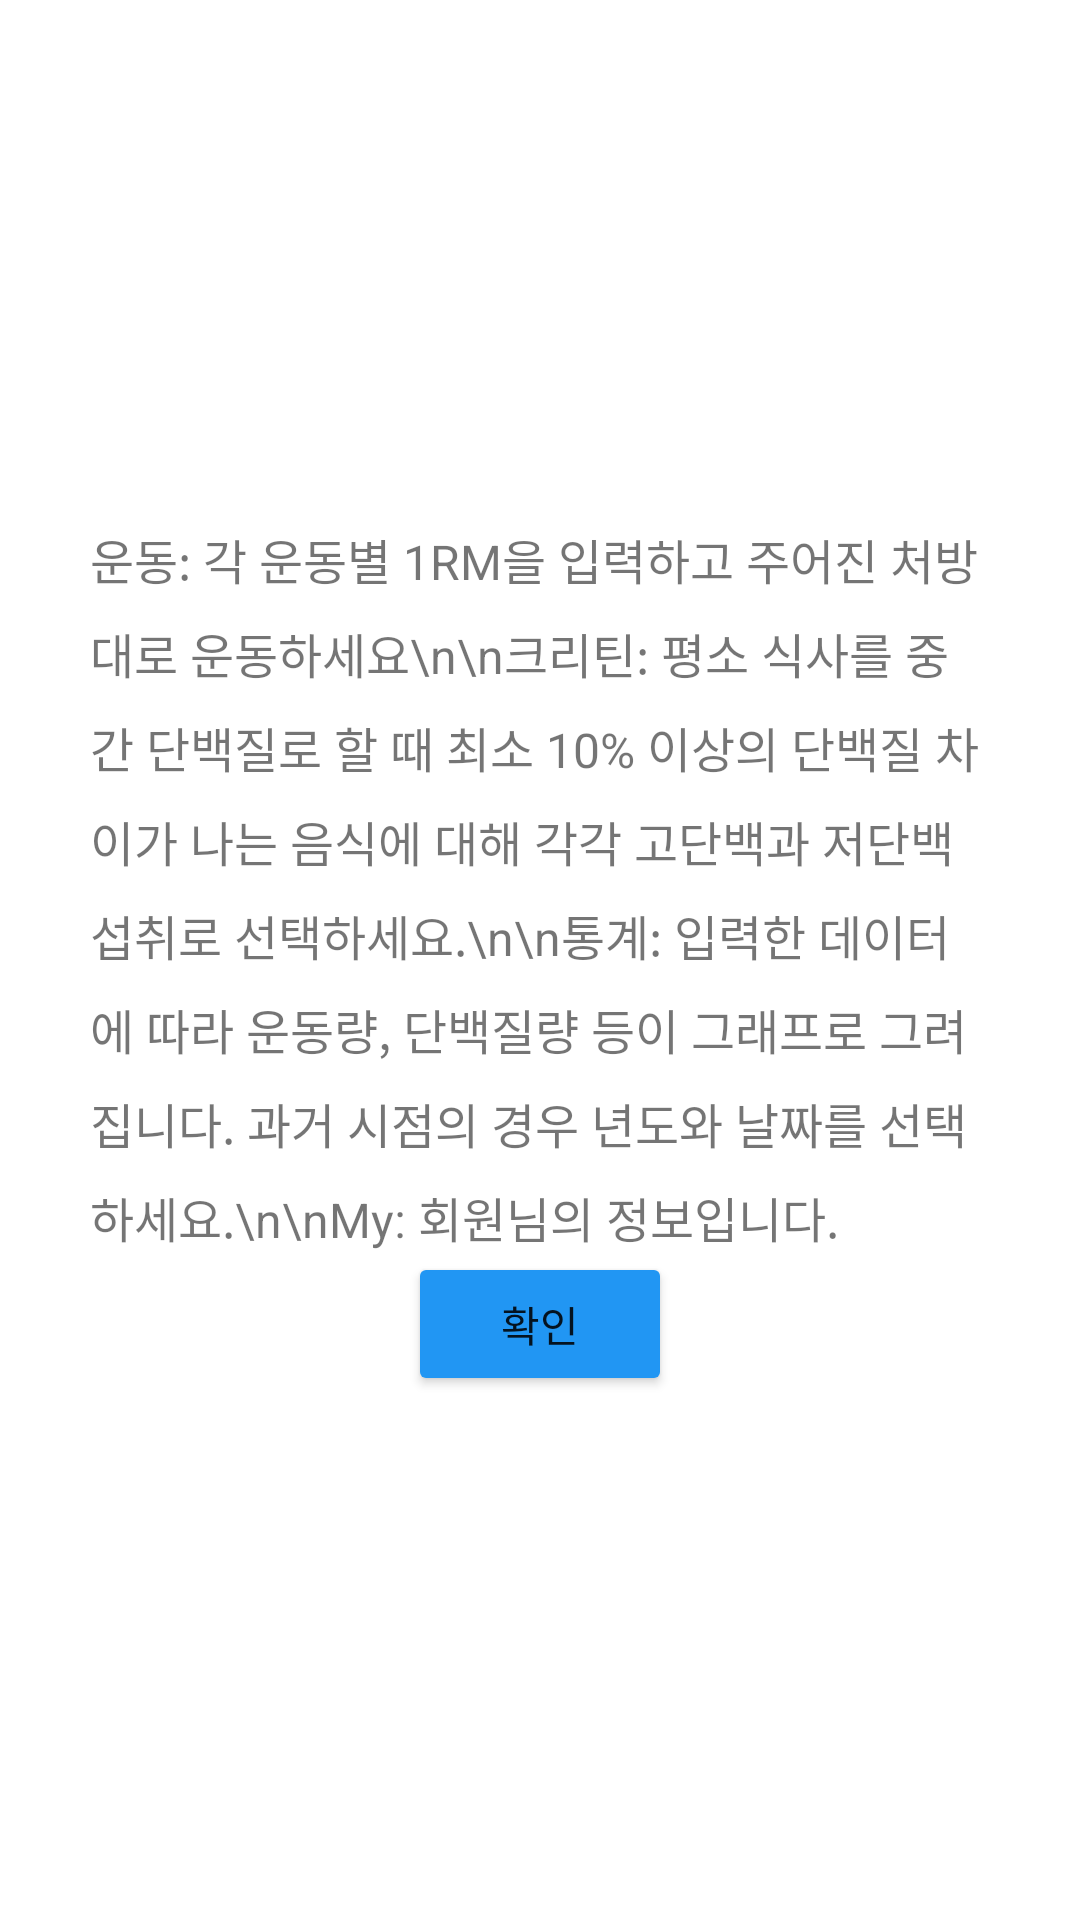

Layout XML and referenced resources for this Android screen:
<!-- AndroidManifest.xml: application theme Theme.HealthReport -->
<!-- res/layout/dialogfragment_introduction.xml -->
<?xml version="1.0" encoding="utf-8"?>
<androidx.constraintlayout.widget.ConstraintLayout xmlns:android="http://schemas.android.com/apk/res/android"
    xmlns:app="http://schemas.android.com/apk/res-auto"
    xmlns:tools="http://schemas.android.com/tools"
    android:layout_width="match_parent"
    android:layout_height="match_parent">

    <androidx.constraintlayout.widget.ConstraintLayout
        android:layout_width="300dp"
        android:layout_height="wrap_content"
        android:background="@drawable/round_shape"
        android:backgroundTint="@color/white"
        app:layout_constraintBottom_toBottomOf="parent"
        app:layout_constraintEnd_toEndOf="parent"
        app:layout_constraintStart_toStartOf="parent"
        app:layout_constraintTop_toTopOf="parent">

        <Button
            android:id="@+id/button_introduction_ok"
            android:layout_width="wrap_content"
            android:layout_height="wrap_content"
            android:backgroundTint="#2196F3"
            android:text="확인"
            app:layout_constraintBottom_toBottomOf="parent"
            app:layout_constraintEnd_toEndOf="parent"
            app:layout_constraintStart_toStartOf="parent"
            app:layout_constraintTop_toBottomOf="@+id/textView61"
            app:layout_constraintVertical_bias="0.5" />

        <TextView
            android:id="@+id/textView61"
            android:layout_width="0dp"
            android:layout_height="wrap_content"
            android:background="@drawable/round_shape"
            android:backgroundTint="#E3F2FD"
            android:lineSpacingExtra="8sp"
            android:text="운동: 각 운동별 1RM을 입력하고 주어진 처방대로 운동하세요\n\n크리틴: 평소 식사를 중간 단백질로 할 때 최소 10% 이상의 단백질 차이가 나는 음식에 대해 각각 고단백과 저단백 섭취로 선택하세요.\n\n통계: 입력한 데이터에 따라 운동량, 단백질량 등이 그래프로 그려집니다. 과거 시점의 경우 년도와 날짜를 선택하세요.\n\nMy: 회원님의 정보입니다."
            android:textSize="16sp"
            app:layout_constraintBottom_toTopOf="@+id/button_introduction_ok"
            app:layout_constraintEnd_toEndOf="parent"
            app:layout_constraintStart_toStartOf="parent"
            app:layout_constraintTop_toTopOf="parent"
            app:layout_constraintVertical_bias="0.5" />
    </androidx.constraintlayout.widget.ConstraintLayout>

</androidx.constraintlayout.widget.ConstraintLayout>
<!-- resources referenced by this layout -->
<resources>
  <style name="Theme.HealthReport" parent="Theme.MaterialComponents.DayNight.DarkActionBar">
          
          <item name="colorPrimary">#42A5F5</item>
          <item name="colorPrimaryVariant">@color/purple_700</item>
          <item name="colorOnPrimary">@color/white</item>
          
          <item name="colorSecondary">@color/teal_200</item>
          <item name="colorSecondaryVariant">@color/teal_700</item>
          <item name="colorOnSecondary">@color/black</item>
          
          <item name="android:statusBarColor">#42A5F5</item>
          
      </style>
  <!-- not gathered from this repository: default colours our renderer supplied (Android Studio template values) -->
  <color name="purple_700">#FF3700B3</color>
  <color name="teal_200">#FF03DAC5</color>
  <color name="teal_700">#FF018786</color>
  <color name="black">#FF000000</color>
  <color name="white">#FFFFFFFF</color>
</resources>
